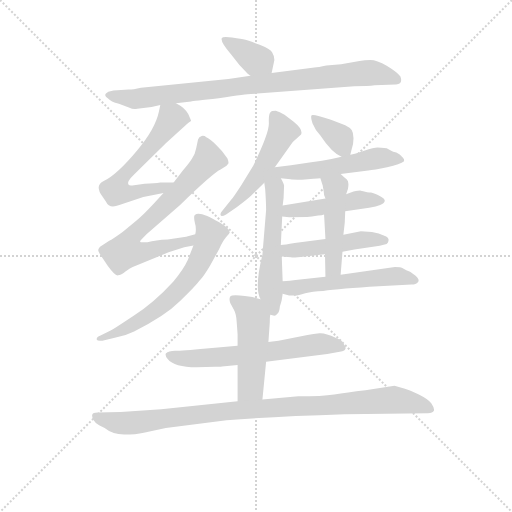
t = 0.00 s
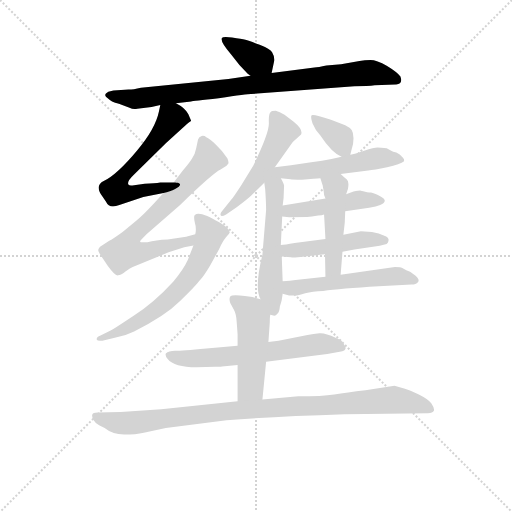
t = 2.31 s
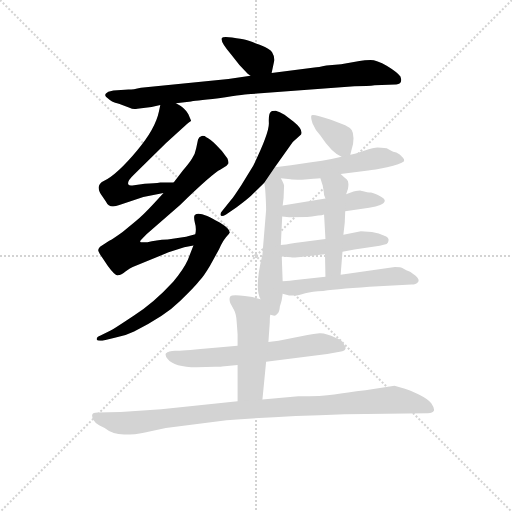
t = 4.62 s
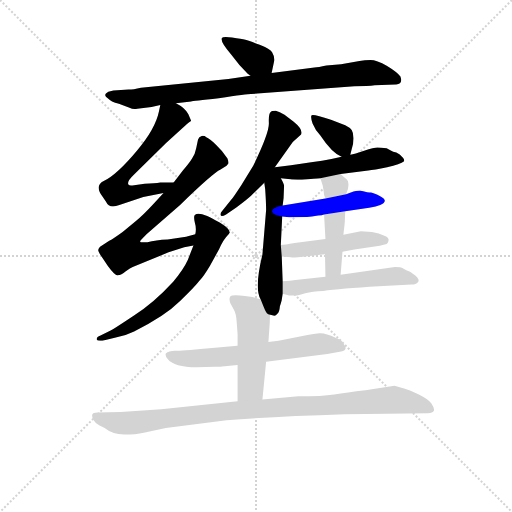
t = 6.93 s
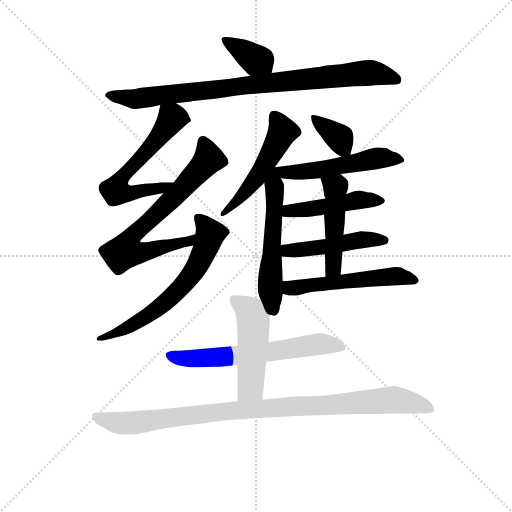
t = 9.25 s
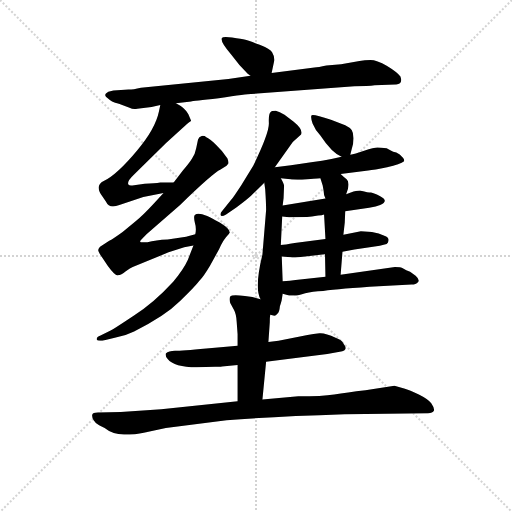
t = 11.56 s

The animated SVG that drew these frames (rendered in a browser with its animation timeline set to each time). Animation: 16 CSS @keyframes rules; one cycle of 11.56 s.

<svg version="1.1" viewBox="0 0 1024 1024" xmlns="http://www.w3.org/2000/svg">
  <g stroke="lightgray" stroke-dasharray="1,1" stroke-width="1" transform="scale(4, 4)">
    <line x1="0" y1="0" x2="256" y2="256"></line>
    <line x1="256" y1="0" x2="0" y2="256"></line>
    <line x1="128" y1="0" x2="128" y2="256"></line>
    <line x1="0" y1="128" x2="256" y2="128"></line>
  </g>
<g transform="scale(0.92, -0.92) translate(60, -900)">
   <style type="text/css">
    @keyframes keyframes0 {
      from {
       stroke: blue;
       stroke-dashoffset: 371;
       stroke-width: 128;
       }
       55% {
       animation-timing-function: step-end;
       stroke: blue;
       stroke-dashoffset: 0;
       stroke-width: 128;
       }
       to {
       stroke: black;
       stroke-width: 1024;
       }
       }
       #make-me-a-hanzi-animation-0 {
         animation: keyframes0 0.551921s both;
         animation-delay: 0.000000s;
         animation-timing-function: linear;
       }
    @keyframes keyframes1 {
      from {
       stroke: blue;
       stroke-dashoffset: 881;
       stroke-width: 128;
       }
       74% {
       animation-timing-function: step-end;
       stroke: blue;
       stroke-dashoffset: 0;
       stroke-width: 128;
       }
       to {
       stroke: black;
       stroke-width: 1024;
       }
       }
       #make-me-a-hanzi-animation-1 {
         animation: keyframes1 0.966960s both;
         animation-delay: 0.551921s;
         animation-timing-function: linear;
       }
    @keyframes keyframes2 {
      from {
       stroke: blue;
       stroke-dashoffset: 614;
       stroke-width: 128;
       }
       67% {
       animation-timing-function: step-end;
       stroke: blue;
       stroke-dashoffset: 0;
       stroke-width: 128;
       }
       to {
       stroke: black;
       stroke-width: 1024;
       }
       }
       #make-me-a-hanzi-animation-2 {
         animation: keyframes2 0.749674s both;
         animation-delay: 1.518880s;
         animation-timing-function: linear;
       }
    @keyframes keyframes3 {
      from {
       stroke: blue;
       stroke-dashoffset: 724;
       stroke-width: 128;
       }
       70% {
       animation-timing-function: step-end;
       stroke: blue;
       stroke-dashoffset: 0;
       stroke-width: 128;
       }
       to {
       stroke: black;
       stroke-width: 1024;
       }
       }
       #make-me-a-hanzi-animation-3 {
         animation: keyframes3 0.839193s both;
         animation-delay: 2.268555s;
         animation-timing-function: linear;
       }
    @keyframes keyframes4 {
      from {
       stroke: blue;
       stroke-dashoffset: 645;
       stroke-width: 128;
       }
       68% {
       animation-timing-function: step-end;
       stroke: blue;
       stroke-dashoffset: 0;
       stroke-width: 128;
       }
       to {
       stroke: black;
       stroke-width: 1024;
       }
       }
       #make-me-a-hanzi-animation-4 {
         animation: keyframes4 0.774902s both;
         animation-delay: 3.107747s;
         animation-timing-function: linear;
       }
    @keyframes keyframes5 {
      from {
       stroke: blue;
       stroke-dashoffset: 518;
       stroke-width: 128;
       }
       63% {
       animation-timing-function: step-end;
       stroke: blue;
       stroke-dashoffset: 0;
       stroke-width: 128;
       }
       to {
       stroke: black;
       stroke-width: 1024;
       }
       }
       #make-me-a-hanzi-animation-5 {
         animation: keyframes5 0.671549s both;
         animation-delay: 3.882650s;
         animation-timing-function: linear;
       }
    @keyframes keyframes6 {
      from {
       stroke: blue;
       stroke-dashoffset: 561;
       stroke-width: 128;
       }
       65% {
       animation-timing-function: step-end;
       stroke: blue;
       stroke-dashoffset: 0;
       stroke-width: 128;
       }
       to {
       stroke: black;
       stroke-width: 1024;
       }
       }
       #make-me-a-hanzi-animation-6 {
         animation: keyframes6 0.706543s both;
         animation-delay: 4.554199s;
         animation-timing-function: linear;
       }
    @keyframes keyframes7 {
      from {
       stroke: blue;
       stroke-dashoffset: 362;
       stroke-width: 128;
       }
       54% {
       animation-timing-function: step-end;
       stroke: blue;
       stroke-dashoffset: 0;
       stroke-width: 128;
       }
       to {
       stroke: black;
       stroke-width: 1024;
       }
       }
       #make-me-a-hanzi-animation-7 {
         animation: keyframes7 0.544596s both;
         animation-delay: 5.260742s;
         animation-timing-function: linear;
       }
    @keyframes keyframes8 {
      from {
       stroke: blue;
       stroke-dashoffset: 529;
       stroke-width: 128;
       }
       63% {
       animation-timing-function: step-end;
       stroke: blue;
       stroke-dashoffset: 0;
       stroke-width: 128;
       }
       to {
       stroke: black;
       stroke-width: 1024;
       }
       }
       #make-me-a-hanzi-animation-8 {
         animation: keyframes8 0.680501s both;
         animation-delay: 5.805339s;
         animation-timing-function: linear;
       }
    @keyframes keyframes9 {
      from {
       stroke: blue;
       stroke-dashoffset: 465;
       stroke-width: 128;
       }
       60% {
       animation-timing-function: step-end;
       stroke: blue;
       stroke-dashoffset: 0;
       stroke-width: 128;
       }
       to {
       stroke: black;
       stroke-width: 1024;
       }
       }
       #make-me-a-hanzi-animation-9 {
         animation: keyframes9 0.628418s both;
         animation-delay: 6.485840s;
         animation-timing-function: linear;
       }
    @keyframes keyframes10 {
      from {
       stroke: blue;
       stroke-dashoffset: 477;
       stroke-width: 128;
       }
       61% {
       animation-timing-function: step-end;
       stroke: blue;
       stroke-dashoffset: 0;
       stroke-width: 128;
       }
       to {
       stroke: black;
       stroke-width: 1024;
       }
       }
       #make-me-a-hanzi-animation-10 {
         animation: keyframes10 0.638184s both;
         animation-delay: 7.114258s;
         animation-timing-function: linear;
       }
    @keyframes keyframes11 {
      from {
       stroke: blue;
       stroke-dashoffset: 479;
       stroke-width: 128;
       }
       61% {
       animation-timing-function: step-end;
       stroke: blue;
       stroke-dashoffset: 0;
       stroke-width: 128;
       }
       to {
       stroke: black;
       stroke-width: 1024;
       }
       }
       #make-me-a-hanzi-animation-11 {
         animation: keyframes11 0.639811s both;
         animation-delay: 7.752441s;
         animation-timing-function: linear;
       }
    @keyframes keyframes12 {
      from {
       stroke: blue;
       stroke-dashoffset: 539;
       stroke-width: 128;
       }
       64% {
       animation-timing-function: step-end;
       stroke: blue;
       stroke-dashoffset: 0;
       stroke-width: 128;
       }
       to {
       stroke: black;
       stroke-width: 1024;
       }
       }
       #make-me-a-hanzi-animation-12 {
         animation: keyframes12 0.688639s both;
         animation-delay: 8.392253s;
         animation-timing-function: linear;
       }
    @keyframes keyframes13 {
      from {
       stroke: blue;
       stroke-dashoffset: 632;
       stroke-width: 128;
       }
       67% {
       animation-timing-function: step-end;
       stroke: blue;
       stroke-dashoffset: 0;
       stroke-width: 128;
       }
       to {
       stroke: black;
       stroke-width: 1024;
       }
       }
       #make-me-a-hanzi-animation-13 {
         animation: keyframes13 0.764323s both;
         animation-delay: 9.080892s;
         animation-timing-function: linear;
       }
    @keyframes keyframes14 {
      from {
       stroke: blue;
       stroke-dashoffset: 499;
       stroke-width: 128;
       }
       62% {
       animation-timing-function: step-end;
       stroke: blue;
       stroke-dashoffset: 0;
       stroke-width: 128;
       }
       to {
       stroke: black;
       stroke-width: 1024;
       }
       }
       #make-me-a-hanzi-animation-14 {
         animation: keyframes14 0.656087s both;
         animation-delay: 9.845215s;
         animation-timing-function: linear;
       }
    @keyframes keyframes15 {
      from {
       stroke: blue;
       stroke-dashoffset: 989;
       stroke-width: 128;
       }
       76% {
       animation-timing-function: step-end;
       stroke: blue;
       stroke-dashoffset: 0;
       stroke-width: 128;
       }
       to {
       stroke: black;
       stroke-width: 1024;
       }
       }
       #make-me-a-hanzi-animation-15 {
         animation: keyframes15 1.054850s both;
         animation-delay: 10.501302s;
         animation-timing-function: linear;
       }
</style>
<path d="M 530.5 741.5 L 536.5 769.5 Q 536.5 778.5 531.5 786.5 Q 527.5 793.5 504.5 802.5 Q 481.5 811.5 473.5 813.5 Q 465.5 815.5 444.5 818.5 Q 423.5 820.5 422.5 817.5 Q 417.5 810.5 442.5 781.5 L 460.5 758.5 L 478.5 739.5 L 484.5 735.5 C 509.5 718.5 524.5 712.5 530.5 741.5 Z" fill="lightgray"></path> 
<path d="M 322.5 675.5 L 355.5 679.5 Q 358.5 680.5 415.5 686.5 Q 478.5 695.5 485.5 695.5 L 710.5 712.5 Q 740.5 712.5 754.5 714.5 L 799.5 716.5 Q 816.5 715.5 810.5 733.5 Q 804.5 742.5 781.5 756.5 Q 758.5 769.5 745.5 769.5 Q 732.5 769.5 721.5 767.5 L 681.5 760.5 L 649.5 757.5 Q 631.5 753.5 623.5 753.5 L 530.5 741.5 L 484.5 735.5 L 436.5 728.5 L 246.5 709.5 Q 229.5 705.5 219.5 705.5 L 186.5 703.5 L 175.5 700.5 Q 161.5 693.5 175.5 685.5 Q 180.5 679.5 198.5 674.5 L 221.5 665.5 Q 229.5 661.5 238.5 663.5 L 269.5 667.5 L 288.5 671.5 L 322.5 675.5 Z" fill="lightgray"></path> 
<path d="M 355.5 637.5 L 349.5 651.5 Q 342.5 665.5 322.5 675.5 C 296.5 690.5 293.5 692.5 288.5 671.5 L 285.5 657.5 Q 277.5 619.5 238.5 573.5 Q 194.5 520.5 165.5 506.5 Q 144.5 496.5 163.5 471.5 L 170.5 461.5 Q 177.5 445.5 199.5 454.5 L 251.5 471.5 L 295.5 480.5 C 324.5 486.5 347.5 503.5 317.5 503.5 L 288.5 503.5 Q 276.5 501.5 254.5 500.5 L 231.5 497.5 Q 221.5 495.5 219.5 498.5 Q 214.5 504.5 231.5 520.5 L 300.5 588.5 L 346.5 630.5 Q 350.5 634.5 354.5 636.5 L 355.5 637.5 Z" fill="lightgray"></path> 
<path d="M 295.5 480.5 L 274.5 457.5 Q 251.5 432.5 235.5 419.5 L 206.5 395.5 Q 184.5 379.5 177.5 376.5 L 157.5 363.5 Q 154.5 360.5 153.5 356.5 Q 153.5 352.5 162.5 339.5 L 174.5 321.5 Q 190.5 299.5 196.5 301.5 Q 203.5 302.5 213.5 310.5 Q 223.5 317.5 228.5 319.5 L 306.5 351.5 L 340.5 362.5 L 360.5 366.5 C 389.5 372.5 393.5 397.5 364.5 390.5 L 344.5 385.5 L 304.5 379.5 Q 278.5 378.5 260.5 373.5 Q 244.5 372.5 244.5 374.5 Q 244.5 376.5 248.5 380.5 L 258.5 390.5 L 331.5 454.5 Q 402.5 523.5 419.5 531.5 L 432.5 539.5 L 436.5 544.5 Q 437.5 547.5 434.5 555.5 Q 424.5 571.5 409.5 585.5 Q 395.5 598.5 388.5 601.5 Q 384.5 605.5 378.5 604.5 Q 372.5 603.5 370.5 596.5 L 366.5 577.5 Q 364.5 565.5 357.5 555.5 Q 351.5 545.5 337.5 529.5 L 317.5 503.5 L 295.5 480.5 Z" fill="lightgray"></path> 
<path d="M 360.5 366.5 L 348.5 335.5 Q 339.5 315.5 316.5 287.5 Q 275.5 242.5 230.5 213.5 Q 185.5 183.5 180.5 181.5 L 158.5 170.5 Q 148.5 166.5 150.5 161.5 Q 151.5 158.5 162.5 159.5 L 189.5 165.5 Q 213.5 170.5 231.5 179.5 Q 298.5 212.5 331.5 245.5 Q 364.5 277.5 373.5 289.5 Q 383.5 300.5 396.5 322.5 L 416.5 358.5 Q 424.5 378.5 437.5 391.5 L 439.5 394.5 Q 439.5 402.5 418.5 415.5 Q 398.5 427.5 390.5 430.5 L 379.5 434.5 Q 377.5 435.5 371.5 435.5 Q 366.5 435.5 363.5 432.5 Q 360.5 429.5 363.5 416.5 Q 367.5 403.5 364.5 390.5 L 360.5 366.5 Z" fill="lightgray"></path> 
<path d="M 537.5 536.5 L 576.5 591.5 L 594.5 607.5 Q 599.5 618.5 578.5 635.5 L 558.5 650.5 Q 547.5 657.5 539.5 659.5 Q 529.5 659.5 528.5 656.5 Q 523.5 652.5 524.5 632.5 Q 525.5 611.5 490.5 539.5 L 464.5 497.5 Q 447.5 471.5 442.5 465.5 L 422.5 440.5 Q 418.5 436.5 419.5 432.5 Q 420.5 427.5 431.5 433.5 L 454.5 449.5 Q 479.5 468.5 484.5 473.5 Q 489.5 477.5 514.5 502.5 L 537.5 536.5 Z" fill="lightgray"></path> 
<path d="M 527.5 215.5 L 536.5 213.5 Q 539.5 213.5 543.5 218.5 Q 547.5 222.5 548.5 234.5 Q 552.5 246.5 552.5 248.5 L 554.5 261.5 L 554.5 288.5 L 552.5 342.5 L 550.5 367.5 L 553.5 429.5 L 554.5 453.5 L 556.5 469.5 L 557.5 494.5 Q 558.5 498.5 550.5 512.5 C 532.5 546.5 506.5 559.5 514.5 502.5 L 516.5 488.5 Q 518.5 459.5 518.5 443.5 L 510.5 346.5 Q 492.5 272.5 506.5 249.5 C 517.5 221.5 519.5 216.5 527.5 215.5 Z" fill="lightgray"></path> 
<path d="M 701.5 563.5 L 704.5 575.5 Q 708.5 586.5 708.5 599.5 Q 708.5 611.5 704.5 617.5 Q 700.5 622.5 690.5 627.5 L 659.5 639.5 Q 621.5 652.5 617.5 649.5 Q 614.5 646.5 619.5 631.5 Q 625.5 616.5 636.5 605.5 Q 661.5 567.5 682.5 559.5 C 698.5 552.5 698.5 552.5 701.5 563.5 Z" fill="lightgray"></path> 
<path d="M 680.5 521.5 L 740.5 529.5 Q 752.5 530.5 781.5 536.5 Q 810.5 542.5 818.5 549.5 Q 819.5 553.5 815.5 557.5 Q 809.5 565.5 801.5 568.5 Q 793.5 570.5 790.5 572.5 L 780.5 577.5 Q 767.5 579.5 760.5 579.5 Q 753.5 579.5 731.5 572.5 Q 710.5 565.5 701.5 563.5 L 682.5 559.5 L 660.5 554.5 Q 641.5 550.5 616.5 547.5 L 572.5 540.5 L 537.5 536.5 C 507.5 533.5 520.5 515.5 550.5 512.5 L 571.5 510.5 Q 575.5 509.5 596.5 509.5 L 621.5 511.5 Q 631.5 511.5 636.5 512.5 L 680.5 521.5 Z" fill="lightgray"></path> 
<path d="M 690.5 440.5 L 742.5 448.5 Q 758.5 451.5 766.5 454.5 Q 786.5 463.5 766.5 473.5 Q 753.5 480.5 746.5 481.5 Q 740.5 481.5 724.5 485.5 Q 723.5 486.5 708.5 483.5 L 692.5 477.5 L 647.5 468.5 L 554.5 453.5 C 524.5 448.5 523.5 433.5 553.5 429.5 L 568.5 427.5 L 607.5 428.5 Q 616.5 428.5 631.5 431.5 Q 640.5 431.5 644.5 433.5 L 690.5 440.5 Z" fill="lightgray"></path> 
<path d="M 684.5 352.5 L 710.5 357.5 L 765.5 365.5 L 780.5 369.5 Q 784.5 372.5 784.5 376.5 Q 786.5 383.5 775.5 387.5 Q 764.5 393.5 748.5 395.5 L 724.5 397.5 L 686.5 389.5 L 647.5 380.5 L 580.5 371.5 Q 558.5 367.5 550.5 367.5 C 520.5 365.5 522.5 345.5 552.5 342.5 L 572.5 340.5 Q 572.5 339.5 593.5 341.5 L 646.5 347.5 L 684.5 352.5 Z" fill="lightgray"></path> 
<path d="M 680.5 302.5 L 684.5 352.5 L 686.5 389.5 L 689.5 416.5 L 690.5 440.5 L 692.5 477.5 L 696.5 489.5 Q 699.5 506.5 693.5 510.5 Q 687.5 514.5 680.5 521.5 C 658.5 542.5 627.5 541.5 636.5 512.5 L 641.5 496.5 L 643.5 485.5 Q 643.5 476.5 647.5 468.5 C 653.5 453.5 642.5 463.5 644.5 433.5 L 647.5 380.5 L 646.5 347.5 L 647.5 298.5 C 648.5 268.5 678.5 272.5 680.5 302.5 Z" fill="lightgray"></path> 
<path d="M 554.5 261.5 L 568.5 257.5 L 580.5 257.5 Q 588.5 257.5 603.5 262.5 Q 618.5 266.5 642.5 267.5 Q 679.5 272.5 763.5 277.5 L 834.5 281.5 Q 844.5 281.5 848.5 286.5 Q 853.5 291.5 843.5 300.5 L 831.5 309.5 Q 822.5 312.5 816.5 316.5 Q 811.5 319.5 798.5 319.5 L 680.5 302.5 L 647.5 298.5 L 582.5 291.5 Q 571.5 289.5 554.5 288.5 C 524.5 286.5 525.5 269.5 554.5 261.5 Z" fill="lightgray"></path> 
<path d="M 456.5 148.5 L 388.5 142.5 Q 335.5 137.5 320.5 137.5 Q 306.5 137.5 300.5 131.5 Q 298.5 126.5 304.5 119.5 Q 318.5 101.5 367.5 101.5 L 407.5 102.5 Q 419.5 102.5 422.5 103.5 L 456.5 106.5 L 518.5 113.5 L 651.5 130.5 L 678.5 135.5 Q 699.5 137.5 686.5 153.5 Q 683.5 160.5 669.5 165.5 Q 647.5 176.5 634.5 175.5 Q 621.5 174.5 608.5 171.5 L 545.5 159.5 L 523.5 156.5 L 456.5 148.5 Z" fill="lightgray"></path> 
<path d="M 456.5 106.5 L 456.5 27.5 C 456.5 -2.5 507.5 1.5 510.5 31.5 L 518.5 113.5 L 523.5 156.5 L 526.5 199.5 Q 526.5 210.5 527.5 215.5 C 530.5 242.5 530.5 242.5 506.5 249.5 L 488.5 254.5 L 472.5 256.5 Q 444.5 260.5 440.5 255.5 Q 437.5 250.5 440.5 241.5 L 448.5 226.5 Q 453.5 217.5 454.5 200.5 L 456.5 173.5 L 456.5 148.5 L 456.5 106.5 Z" fill="lightgray"></path> 
<path d="M 456.5 27.5 L 290.5 10.5 L 202.5 4.5 L 152.5 3.5 Q 141.5 3.5 140.5 -1.5 Q 139.5 -6.5 143.5 -13.5 Q 148.5 -21.5 155.5 -24.5 Q 162.5 -27.5 167.5 -30.5 Q 184.5 -44.5 209.5 -44.5 Q 235.5 -44.5 252.5 -40.5 L 300.5 -30.5 L 432.5 -13.5 Q 531.5 -5.5 689.5 -0.5 L 870.5 1.5 Q 880.5 1.5 883.5 7.5 Q 884.5 13.5 877.5 23.5 Q 870.5 32.5 850.5 42.5 Q 830.5 52.5 818.5 55.5 L 797.5 61.5 L 734.5 51.5 Q 693.5 46.5 666.5 42.5 Q 640.5 38.5 588.5 38.5 L 510.5 31.5 L 456.5 27.5 Z" fill="lightgray"></path> 
      <clipPath id="make-me-a-hanzi-clip-0">
      <path d="M 530.5 741.5 L 536.5 769.5 Q 536.5 778.5 531.5 786.5 Q 527.5 793.5 504.5 802.5 Q 481.5 811.5 473.5 813.5 Q 465.5 815.5 444.5 818.5 Q 423.5 820.5 422.5 817.5 Q 417.5 810.5 442.5 781.5 L 460.5 758.5 L 478.5 739.5 L 484.5 735.5 C 509.5 718.5 524.5 712.5 530.5 741.5 Z" fill="lightgray"></path>
      </clipPath>
      <path clip-path="url(#make-me-a-hanzi-clip-0)" d="M 426.5 813.5 L 505.5 768.5 L 521.5 750.5 " fill="none" id="make-me-a-hanzi-animation-0" stroke-dasharray="243 486" stroke-linecap="round"></path>

      <clipPath id="make-me-a-hanzi-clip-1">
      <path d="M 322.5 675.5 L 355.5 679.5 Q 358.5 680.5 415.5 686.5 Q 478.5 695.5 485.5 695.5 L 710.5 712.5 Q 740.5 712.5 754.5 714.5 L 799.5 716.5 Q 816.5 715.5 810.5 733.5 Q 804.5 742.5 781.5 756.5 Q 758.5 769.5 745.5 769.5 Q 732.5 769.5 721.5 767.5 L 681.5 760.5 L 649.5 757.5 Q 631.5 753.5 623.5 753.5 L 530.5 741.5 L 484.5 735.5 L 436.5 728.5 L 246.5 709.5 Q 229.5 705.5 219.5 705.5 L 186.5 703.5 L 175.5 700.5 Q 161.5 693.5 175.5 685.5 Q 180.5 679.5 198.5 674.5 L 221.5 665.5 Q 229.5 661.5 238.5 663.5 L 269.5 667.5 L 288.5 671.5 L 322.5 675.5 Z" fill="lightgray"></path>
      </clipPath>
      <path clip-path="url(#make-me-a-hanzi-clip-1)" d="M 183.5 693.5 L 231.5 684.5 L 740.5 741.5 L 802.5 726.5 " fill="none" id="make-me-a-hanzi-animation-1" stroke-dasharray="753 1506" stroke-linecap="round"></path>

      <clipPath id="make-me-a-hanzi-clip-2">
      <path d="M 355.5 637.5 L 349.5 651.5 Q 342.5 665.5 322.5 675.5 C 296.5 690.5 293.5 692.5 288.5 671.5 L 285.5 657.5 Q 277.5 619.5 238.5 573.5 Q 194.5 520.5 165.5 506.5 Q 144.5 496.5 163.5 471.5 L 170.5 461.5 Q 177.5 445.5 199.5 454.5 L 251.5 471.5 L 295.5 480.5 C 324.5 486.5 347.5 503.5 317.5 503.5 L 288.5 503.5 Q 276.5 501.5 254.5 500.5 L 231.5 497.5 Q 221.5 495.5 219.5 498.5 Q 214.5 504.5 231.5 520.5 L 300.5 588.5 L 346.5 630.5 Q 350.5 634.5 354.5 636.5 L 355.5 637.5 Z" fill="lightgray"></path>
      </clipPath>
      <path clip-path="url(#make-me-a-hanzi-clip-2)" d="M 349.5 643.5 L 313.5 642.5 L 273.5 586.5 L 208.5 519.5 L 191.5 484.5 L 226.5 480.5 L 310.5 499.5 " fill="none" id="make-me-a-hanzi-animation-2" stroke-dasharray="486 972" stroke-linecap="round"></path>

      <clipPath id="make-me-a-hanzi-clip-3">
      <path d="M 295.5 480.5 L 274.5 457.5 Q 251.5 432.5 235.5 419.5 L 206.5 395.5 Q 184.5 379.5 177.5 376.5 L 157.5 363.5 Q 154.5 360.5 153.5 356.5 Q 153.5 352.5 162.5 339.5 L 174.5 321.5 Q 190.5 299.5 196.5 301.5 Q 203.5 302.5 213.5 310.5 Q 223.5 317.5 228.5 319.5 L 306.5 351.5 L 340.5 362.5 L 360.5 366.5 C 389.5 372.5 393.5 397.5 364.5 390.5 L 344.5 385.5 L 304.5 379.5 Q 278.5 378.5 260.5 373.5 Q 244.5 372.5 244.5 374.5 Q 244.5 376.5 248.5 380.5 L 258.5 390.5 L 331.5 454.5 Q 402.5 523.5 419.5 531.5 L 432.5 539.5 L 436.5 544.5 Q 437.5 547.5 434.5 555.5 Q 424.5 571.5 409.5 585.5 Q 395.5 598.5 388.5 601.5 Q 384.5 605.5 378.5 604.5 Q 372.5 603.5 370.5 596.5 L 366.5 577.5 Q 364.5 565.5 357.5 555.5 Q 351.5 545.5 337.5 529.5 L 317.5 503.5 L 295.5 480.5 Z" fill="lightgray"></path>
      </clipPath>
      <path clip-path="url(#make-me-a-hanzi-clip-3)" d="M 380.5 594.5 L 392.5 552.5 L 325.5 477.5 L 224.5 383.5 L 212.5 353.5 L 254.5 352.5 L 343.5 373.5 L 360.5 384.5 " fill="none" id="make-me-a-hanzi-animation-3" stroke-dasharray="596 1192" stroke-linecap="round"></path>

      <clipPath id="make-me-a-hanzi-clip-4">
      <path d="M 360.5 366.5 L 348.5 335.5 Q 339.5 315.5 316.5 287.5 Q 275.5 242.5 230.5 213.5 Q 185.5 183.5 180.5 181.5 L 158.5 170.5 Q 148.5 166.5 150.5 161.5 Q 151.5 158.5 162.5 159.5 L 189.5 165.5 Q 213.5 170.5 231.5 179.5 Q 298.5 212.5 331.5 245.5 Q 364.5 277.5 373.5 289.5 Q 383.5 300.5 396.5 322.5 L 416.5 358.5 Q 424.5 378.5 437.5 391.5 L 439.5 394.5 Q 439.5 402.5 418.5 415.5 Q 398.5 427.5 390.5 430.5 L 379.5 434.5 Q 377.5 435.5 371.5 435.5 Q 366.5 435.5 363.5 432.5 Q 360.5 429.5 363.5 416.5 Q 367.5 403.5 364.5 390.5 L 360.5 366.5 Z" fill="lightgray"></path>
      </clipPath>
      <path clip-path="url(#make-me-a-hanzi-clip-4)" d="M 369.5 427.5 L 396.5 391.5 L 372.5 328.5 L 347.5 291.5 L 296.5 239.5 L 261.5 213.5 L 219.5 188.5 L 157.5 163.5 " fill="none" id="make-me-a-hanzi-animation-4" stroke-dasharray="517 1034" stroke-linecap="round"></path>

      <clipPath id="make-me-a-hanzi-clip-5">
      <path d="M 537.5 536.5 L 576.5 591.5 L 594.5 607.5 Q 599.5 618.5 578.5 635.5 L 558.5 650.5 Q 547.5 657.5 539.5 659.5 Q 529.5 659.5 528.5 656.5 Q 523.5 652.5 524.5 632.5 Q 525.5 611.5 490.5 539.5 L 464.5 497.5 Q 447.5 471.5 442.5 465.5 L 422.5 440.5 Q 418.5 436.5 419.5 432.5 Q 420.5 427.5 431.5 433.5 L 454.5 449.5 Q 479.5 468.5 484.5 473.5 Q 489.5 477.5 514.5 502.5 L 537.5 536.5 Z" fill="lightgray"></path>
      </clipPath>
      <path clip-path="url(#make-me-a-hanzi-clip-5)" d="M 536.5 648.5 L 554.5 614.5 L 536.5 578.5 L 494.5 507.5 L 425.5 434.5 " fill="none" id="make-me-a-hanzi-animation-5" stroke-dasharray="390 780" stroke-linecap="round"></path>

      <clipPath id="make-me-a-hanzi-clip-6">
      <path d="M 527.5 215.5 L 536.5 213.5 Q 539.5 213.5 543.5 218.5 Q 547.5 222.5 548.5 234.5 Q 552.5 246.5 552.5 248.5 L 554.5 261.5 L 554.5 288.5 L 552.5 342.5 L 550.5 367.5 L 553.5 429.5 L 554.5 453.5 L 556.5 469.5 L 557.5 494.5 Q 558.5 498.5 550.5 512.5 C 532.5 546.5 506.5 559.5 514.5 502.5 L 516.5 488.5 Q 518.5 459.5 518.5 443.5 L 510.5 346.5 Q 492.5 272.5 506.5 249.5 C 517.5 221.5 519.5 216.5 527.5 215.5 Z" fill="lightgray"></path>
      </clipPath>
      <path clip-path="url(#make-me-a-hanzi-clip-6)" d="M 537.5 528.5 L 527.5 313.5 L 534.5 224.5 " fill="none" id="make-me-a-hanzi-animation-6" stroke-dasharray="433 866" stroke-linecap="round"></path>

      <clipPath id="make-me-a-hanzi-clip-7">
      <path d="M 701.5 563.5 L 704.5 575.5 Q 708.5 586.5 708.5 599.5 Q 708.5 611.5 704.5 617.5 Q 700.5 622.5 690.5 627.5 L 659.5 639.5 Q 621.5 652.5 617.5 649.5 Q 614.5 646.5 619.5 631.5 Q 625.5 616.5 636.5 605.5 Q 661.5 567.5 682.5 559.5 C 698.5 552.5 698.5 552.5 701.5 563.5 Z" fill="lightgray"></path>
      </clipPath>
      <path clip-path="url(#make-me-a-hanzi-clip-7)" d="M 620.5 645.5 L 678.5 599.5 L 694.5 571.5 " fill="none" id="make-me-a-hanzi-animation-7" stroke-dasharray="234 468" stroke-linecap="round"></path>

      <clipPath id="make-me-a-hanzi-clip-8">
      <path d="M 680.5 521.5 L 740.5 529.5 Q 752.5 530.5 781.5 536.5 Q 810.5 542.5 818.5 549.5 Q 819.5 553.5 815.5 557.5 Q 809.5 565.5 801.5 568.5 Q 793.5 570.5 790.5 572.5 L 780.5 577.5 Q 767.5 579.5 760.5 579.5 Q 753.5 579.5 731.5 572.5 Q 710.5 565.5 701.5 563.5 L 682.5 559.5 L 660.5 554.5 Q 641.5 550.5 616.5 547.5 L 572.5 540.5 L 537.5 536.5 C 507.5 533.5 520.5 515.5 550.5 512.5 L 571.5 510.5 Q 575.5 509.5 596.5 509.5 L 621.5 511.5 Q 631.5 511.5 636.5 512.5 L 680.5 521.5 Z" fill="lightgray"></path>
      </clipPath>
      <path clip-path="url(#make-me-a-hanzi-clip-8)" d="M 543.5 532.5 L 588.5 525.5 L 758.5 556.5 L 812.5 551.5 " fill="none" id="make-me-a-hanzi-animation-8" stroke-dasharray="401 802" stroke-linecap="round"></path>

      <clipPath id="make-me-a-hanzi-clip-9">
      <path d="M 690.5 440.5 L 742.5 448.5 Q 758.5 451.5 766.5 454.5 Q 786.5 463.5 766.5 473.5 Q 753.5 480.5 746.5 481.5 Q 740.5 481.5 724.5 485.5 Q 723.5 486.5 708.5 483.5 L 692.5 477.5 L 647.5 468.5 L 554.5 453.5 C 524.5 448.5 523.5 433.5 553.5 429.5 L 568.5 427.5 L 607.5 428.5 Q 616.5 428.5 631.5 431.5 Q 640.5 431.5 644.5 433.5 L 690.5 440.5 Z" fill="lightgray"></path>
      </clipPath>
      <path clip-path="url(#make-me-a-hanzi-clip-9)" d="M 561.5 435.5 L 568.5 441.5 L 717.5 465.5 L 766.5 464.5 " fill="none" id="make-me-a-hanzi-animation-9" stroke-dasharray="337 674" stroke-linecap="round"></path>

      <clipPath id="make-me-a-hanzi-clip-10">
      <path d="M 684.5 352.5 L 710.5 357.5 L 765.5 365.5 L 780.5 369.5 Q 784.5 372.5 784.5 376.5 Q 786.5 383.5 775.5 387.5 Q 764.5 393.5 748.5 395.5 L 724.5 397.5 L 686.5 389.5 L 647.5 380.5 L 580.5 371.5 Q 558.5 367.5 550.5 367.5 C 520.5 365.5 522.5 345.5 552.5 342.5 L 572.5 340.5 Q 572.5 339.5 593.5 341.5 L 646.5 347.5 L 684.5 352.5 Z" fill="lightgray"></path>
      </clipPath>
      <path clip-path="url(#make-me-a-hanzi-clip-10)" d="M 556.5 361.5 L 584.5 355.5 L 721.5 378.5 L 774.5 377.5 " fill="none" id="make-me-a-hanzi-animation-10" stroke-dasharray="349 698" stroke-linecap="round"></path>

      <clipPath id="make-me-a-hanzi-clip-11">
      <path d="M 680.5 302.5 L 684.5 352.5 L 686.5 389.5 L 689.5 416.5 L 690.5 440.5 L 692.5 477.5 L 696.5 489.5 Q 699.5 506.5 693.5 510.5 Q 687.5 514.5 680.5 521.5 C 658.5 542.5 627.5 541.5 636.5 512.5 L 641.5 496.5 L 643.5 485.5 Q 643.5 476.5 647.5 468.5 C 653.5 453.5 642.5 463.5 644.5 433.5 L 647.5 380.5 L 646.5 347.5 L 647.5 298.5 C 648.5 268.5 678.5 272.5 680.5 302.5 Z" fill="lightgray"></path>
      </clipPath>
      <path clip-path="url(#make-me-a-hanzi-clip-11)" d="M 644.5 510.5 L 669.5 491.5 L 670.5 472.5 L 665.5 322.5 L 652.5 304.5 " fill="none" id="make-me-a-hanzi-animation-11" stroke-dasharray="351 702" stroke-linecap="round"></path>

      <clipPath id="make-me-a-hanzi-clip-12">
      <path d="M 554.5 261.5 L 568.5 257.5 L 580.5 257.5 Q 588.5 257.5 603.5 262.5 Q 618.5 266.5 642.5 267.5 Q 679.5 272.5 763.5 277.5 L 834.5 281.5 Q 844.5 281.5 848.5 286.5 Q 853.5 291.5 843.5 300.5 L 831.5 309.5 Q 822.5 312.5 816.5 316.5 Q 811.5 319.5 798.5 319.5 L 680.5 302.5 L 647.5 298.5 L 582.5 291.5 Q 571.5 289.5 554.5 288.5 C 524.5 286.5 525.5 269.5 554.5 261.5 Z" fill="lightgray"></path>
      </clipPath>
      <path clip-path="url(#make-me-a-hanzi-clip-12)" d="M 562.5 281.5 L 570.5 273.5 L 583.5 274.5 L 793.5 299.5 L 839.5 291.5 " fill="none" id="make-me-a-hanzi-animation-12" stroke-dasharray="411 822" stroke-linecap="round"></path>

      <clipPath id="make-me-a-hanzi-clip-13">
      <path d="M 456.5 148.5 L 388.5 142.5 Q 335.5 137.5 320.5 137.5 Q 306.5 137.5 300.5 131.5 Q 298.5 126.5 304.5 119.5 Q 318.5 101.5 367.5 101.5 L 407.5 102.5 Q 419.5 102.5 422.5 103.5 L 456.5 106.5 L 518.5 113.5 L 651.5 130.5 L 678.5 135.5 Q 699.5 137.5 686.5 153.5 Q 683.5 160.5 669.5 165.5 Q 647.5 176.5 634.5 175.5 Q 621.5 174.5 608.5 171.5 L 545.5 159.5 L 523.5 156.5 L 456.5 148.5 Z" fill="lightgray"></path>
      </clipPath>
      <path clip-path="url(#make-me-a-hanzi-clip-13)" d="M 308.5 127.5 L 343.5 120.5 L 387.5 121.5 L 637.5 152.5 L 681.5 144.5 " fill="none" id="make-me-a-hanzi-animation-13" stroke-dasharray="504 1008" stroke-linecap="round"></path>

      <clipPath id="make-me-a-hanzi-clip-14">
      <path d="M 456.5 106.5 L 456.5 27.5 C 456.5 -2.5 507.5 1.5 510.5 31.5 L 518.5 113.5 L 523.5 156.5 L 526.5 199.5 Q 526.5 210.5 527.5 215.5 C 530.5 242.5 530.5 242.5 506.5 249.5 L 488.5 254.5 L 472.5 256.5 Q 444.5 260.5 440.5 255.5 Q 437.5 250.5 440.5 241.5 L 448.5 226.5 Q 453.5 217.5 454.5 200.5 L 456.5 173.5 L 456.5 148.5 L 456.5 106.5 Z" fill="lightgray"></path>
      </clipPath>
      <path clip-path="url(#make-me-a-hanzi-clip-14)" d="M 446.5 248.5 L 485.5 221.5 L 490.5 205.5 L 484.5 57.5 L 462.5 35.5 " fill="none" id="make-me-a-hanzi-animation-14" stroke-dasharray="371 742" stroke-linecap="round"></path>

      <clipPath id="make-me-a-hanzi-clip-15">
      <path d="M 456.5 27.5 L 290.5 10.5 L 202.5 4.5 L 152.5 3.5 Q 141.5 3.5 140.5 -1.5 Q 139.5 -6.5 143.5 -13.5 Q 148.5 -21.5 155.5 -24.5 Q 162.5 -27.5 167.5 -30.5 Q 184.5 -44.5 209.5 -44.5 Q 235.5 -44.5 252.5 -40.5 L 300.5 -30.5 L 432.5 -13.5 Q 531.5 -5.5 689.5 -0.5 L 870.5 1.5 Q 880.5 1.5 883.5 7.5 Q 884.5 13.5 877.5 23.5 Q 870.5 32.5 850.5 42.5 Q 830.5 52.5 818.5 55.5 L 797.5 61.5 L 734.5 51.5 Q 693.5 46.5 666.5 42.5 Q 640.5 38.5 588.5 38.5 L 510.5 31.5 L 456.5 27.5 Z" fill="lightgray"></path>
      </clipPath>
      <path clip-path="url(#make-me-a-hanzi-clip-15)" d="M 149.5 -5.5 L 193.5 -19.5 L 217.5 -20.5 L 435.5 6.5 L 794.5 31.5 L 857.5 18.5 L 874.5 9.5 " fill="none" id="make-me-a-hanzi-animation-15" stroke-dasharray="861 1722" stroke-linecap="round"></path>

</g>
</svg>
